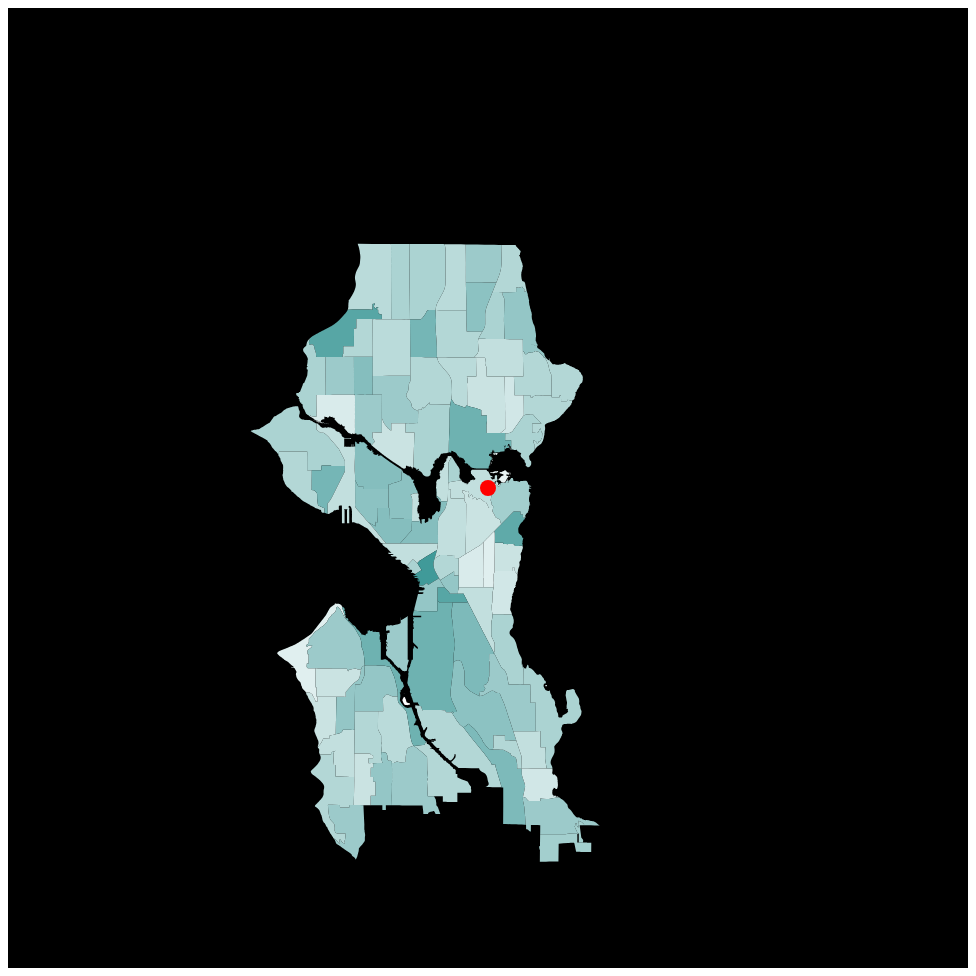
D3 v3 page, settled after 480 driven frames (8 s of simulated time); the page loaded 1 data file(s).



	// https://bl.ocks.org/john-guerra/43c7656821069d00dcbc
	var width = 960,
			height = 960,
			centered;

	// Define color scale
	var color = d3.scale.linear()
			.domain([1, 20])
			.clamp(true)
			.range(['#fff', '#409A99']);

	var projection = d3.geo.mercator()
			.scale(100000)
			// Center the Map in Seattle
			.center([-122.3, 47.64])
			.translate([width / 2, height / 2]);

	var path = d3.geo.path()
			.projection(projection);

	// Set svg width & height
	var svg = d3.select('svg')
			.attr('width', width)
			.attr('height', height);

 	// Add background
	svg.append('rect')
			.attr('class', 'background')
			.attr('width', width)
			.attr('height', height)
//			.on('click', clicked);

	var g = svg.append('g');

	var effectLayer = g.append('g')
			.classed('effect-layer', true);

	var mapLayer = g.append('g')
			.classed('map-layer', true);

	var dotLayer = g.append('g')
			.classed('dot-layer', true);

	var dummyText = g.append('text')
			.classed('dummy-text', true)
			.attr('x', 10)
			.attr('y', 30)
			.style('opacity', 0);

	var bigText = g.append('text')
			.classed('big-text', true)
			.attr('x', 20)
			.attr('y', 45);

	d3.json("Seattle_Neighborhoods_WGS84.json", function(error, mapData) {
		console.log(mapData);
		var features = mapData.features;
		color.domain([0, d3.max(features, nameLength)]);

		// Draw each province as a path
		mapLayer.selectAll('path')
				.data(features)
				.enter().append('path')
				.attr('d', path)
				.attr('vector-effect', 'non-scaling-stroke')
				.style('fill', fillFn)
				.on('mouseover', mouseover)
				.on('mouseout', mouseout)
//				.on('click', clicked);

		var dot = [-122.3, 47.64];
		var dots = [dot];

		dotLayer.selectAll('circle')
				.data(dots)
				.enter()
				.append('circle')
				.attr('cx', function (d) {
					return projection(d)[0];
				})
				.attr('cy', function (d) {
					return projection(d)[1];
				})
				.attr('r', '8px')
				.attr('fill', 'red')
	});

	// Get province name
	function nameFn(d){
		return d && d.properties ? d.properties.S_HOOD : null;
	}

// Get province name length
	function nameLength(d){
		var n = nameFn(d);
		return n ? n.length : 0;
	}

// Get province color
	function fillFn(d){
		return color(nameLength(d));
	}

// When clicked, zoom in
//	function clicked(d) {
//		var x, y, k;
//
//		// Compute centroid of the selected path
//		if (d && centered !== d) {
//			var centroid = path.centroid(d);
//			x = centroid[0];
//			y = centroid[1];
//			k = 4;
//			centered = d;
//		} else {
//			x = width / 2;
//			y = height / 2;
//			k = 1;
//			centered = null;
//		}
//
//		// Highlight the clicked province
//		mapLayer.selectAll('path')
//				.style('fill', function(d){return centered && d===centered ? '#D5708B' : fillFn(d);});
//
//		// Zoom
//		g.transition()
//				.duration(750)
//				.attr('transform', 'translate(' + width / 2 + ',' + height / 2 + ')scale(' + k + ')translate(' + -x + ',' + -y + ')');
//	}

	function mouseover(d){
		// Highlight hovered province
		d3.select(this).style('fill', 'orange');
		console.log('mouseover', nameFn(d));

		// Draw effects
//		textArt(nameFn(d));
	}

	function mouseout(d){
		// Reset province color
		mapLayer.selectAll('path')
				.style('fill', function(d){return centered && d===centered ? '#D5708B' : fillFn(d);});

		// Remove effect text
		effectLayer.selectAll('text').transition()
				.style('opacity', 0)
				.remove();

		// Clear province name
		bigText.text('');
	}

// http://bl.ocks.org/phil-pedruco/7745589
//var width = 950,
//    height = 550;
//
// set projection
//var projection = d3.geo.mercator();
//
// create path variable
//var path = d3.geo.path()
//    .projection(projection);
//
//d3.json("us.json", function(error, topo) {

//	console.log(topo);
//
//  	var states = topojson.feature(topo, topo.objects.states).features;
//
//  	// set projection parameters
//  	projection
//      .scale(2000)
//      .center([-108, 37.5]);
//
//    // create svg variable
//    var svg = d3.select("body").append("svg")
//    				.attr("width", width)
//    				.attr("height", height);
//
//    // points
//    var aa = [-122.490402, 37.786453];
//	var bb = [-122.389809, 37.72728];
//
//	console.log(projection(aa),projection(bb));
//
//	// add states from topojson
//	svg.selectAll("path")
//      .data(states).enter()
//      .append("path")
//      .attr("class", "feature")
//      .style("fill", "steelblue")
//      .attr("d", path);
//
//    // put boarder around states
//  	svg.append("path")
//      .datum(topojson.mesh(topo, topo.objects.states, function(a, b) { return a !== b; }))
//      .attr("class", "mesh")
//      .attr("d", path);
//
//    // add circles to svg
//    svg.selectAll("circle")
//		.data([aa,bb]).enter()
//		.append("circle")
//		.attr("cx", function (d) { console.log(projection(d)); return projection(d)[0]; })
//		.attr("cy", function (d) { return projection(d)[1]; })
//		.attr("r", "8px")
//		.attr("fill", "red")
//
//});



### data: Seattle_Neighborhoods_WGS84.json
{
 "type": "FeatureCollection",
 "bbox": [
  -122.4,
  47.5,
  -122.2,
  47.73
 ],
 "features": [
  {
   "type": "Feature",
   "properties": {
    "OBJECTID": 1,
    "AREA": 3588.0,
    "PERIMETER": 617.8,
    "HOODS_": 2,
    "HOODS_ID": 0,
    "S_HOOD": "OOO",
    "L_HOOD": null,
    "L_HOODID": 0,
    "SYMBOL": 0,
    "SYMBOL2": 0,
    "SHAPE_AREA": 0,
    "SHAPE_LEN": 0
   },
   "geometry": {
    "type": "Polygon",
    "coordinates": "[... 1 items]"
   }
  },
  {
   "type": "Feature",
   "properties": {
    "OBJECTID": 2,
    "AREA": 22295.0,
    "PERIMETER": 733.6,
    "HOODS_": 3,
    "HOODS_ID": 0,
    "S_HOOD": "OOO",
    "L_HOOD": null,
    "L_HOODID": 0,
    "SYMBOL": 0,
    "SYMBOL2": 0,
    "SHAPE_AREA": 0,
    "SHAPE_LEN": 0
   },
   "geometry": {
    "type": "Polygon",
    "coordinates": "[... 1 items]"
   }
  },
  {
   "type": "Feature",
   "properties": {
    "OBJECTID": 3,
    "AREA": 56695.0,
    "PERIMETER": 4088.0,
    "HOODS_": 5,
    "HOODS_ID": 0,
    "S_HOOD": "OOO",
    "L_HOOD": null,
    "L_HOODID": 0,
    "SYMBOL": 0,
    "SYMBOL2": 0,
    "SHAPE_AREA": 0,
    "SHAPE_LEN": 0
   },
   "geometry": {
    "type": "Polygon",
    "coordinates": "[... 1 items]"
   }
  },
  {
   "type": "Feature",
   "properties": {
    "OBJECTID": 4,
    "AREA": 64157.0,
    "PERIMETER": 1809.0,
    "HOODS_": 6,
    "HOODS_ID": 0,
    "S_HOOD": "OOO",
    "L_HOOD": null,
    "L_HOODID": 0,
    "SYMBOL": 0,
    "SYMBOL2": 0,
    "SHAPE_AREA": 0,
    "SHAPE_LEN": 0
   },
   "geometry": {
    "type": "Polygon",
    "coordinates": "[... 1 items]"
   }
  },
  {
   "type": "Feature",
   "properties": {
    "OBJECTID": 5,
    "AREA": 2993.0,
    "PERIMETER": 250.3,
    "HOODS_": 7,
    "HOODS_ID": 0,
    "S_HOOD": "OOO",
    "L_HOOD": null,
    "L_HOODID": 0,
    "SYMBOL": 0,
    "SYMBOL2": 0,
    "SHAPE_AREA": 0,
    "SHAPE_LEN": 0
   },
   "geometry": {
    "type": "Polygon",
    "coordinates": "[... 1 items]"
   }
  },
  {
   "type": "Feature",
   "properties": {
    "OBJECTID": 6,
    "AREA": 11371.0,
    "PERIMETER": 408.6,
    "HOODS_": 8,
    "HOODS_ID": 0,
    "S_HOOD": "OOO",
    "L_HOOD": null,
    "L_HOODID": 0,
    "SYMBOL": 0,
    "SYMBOL2": 0,
    "SHAPE_AREA": 0,
    "SHAPE_LEN": 0
   },
   "geometry": {
    "type": "Polygon",
    "coordinates": "[... 1 items]"
   }
  },
  {
   "type": "Feature",
   "properties": {
    "OBJECTID": 7,
    "AREA": 13158.0,
    "PERIMETER": 474.9,
    "HOODS_": 9,
    "HOODS_ID": 0,
    "S_HOOD": "OOO",
    "L_HOOD": null,
    "L_HOODID": 0,
    "SYMBOL": 0,
    "SYMBOL2": 0,
    "SHAPE_AREA": 0,
    "SHAPE_LEN": 0
   },
   "geometry": {
    "type": "Polygon",
    "coordinates": "[... 1 items]"
   }
  },
  {
   "type": "Feature",
   "properties": {
    "OBJECTID": 8,
    "AREA": 2665.0,
    "PERIMETER": 197.1,
    "HOODS_": 10,
    "HOODS_ID": 0,
    "S_HOOD": "OOO",
    "L_HOOD": null,
    "L_HOODID": 0,
    "SYMBOL": 0,
    "SYMBOL2": 0,
    "SHAPE_AREA": 0,
    "SHAPE_LEN": 0
   },
   "geometry": {
    "type": "Polygon",
    "coordinates": "[... 1 items]"
   }
  },
  "... 111 more items"
 ]
}